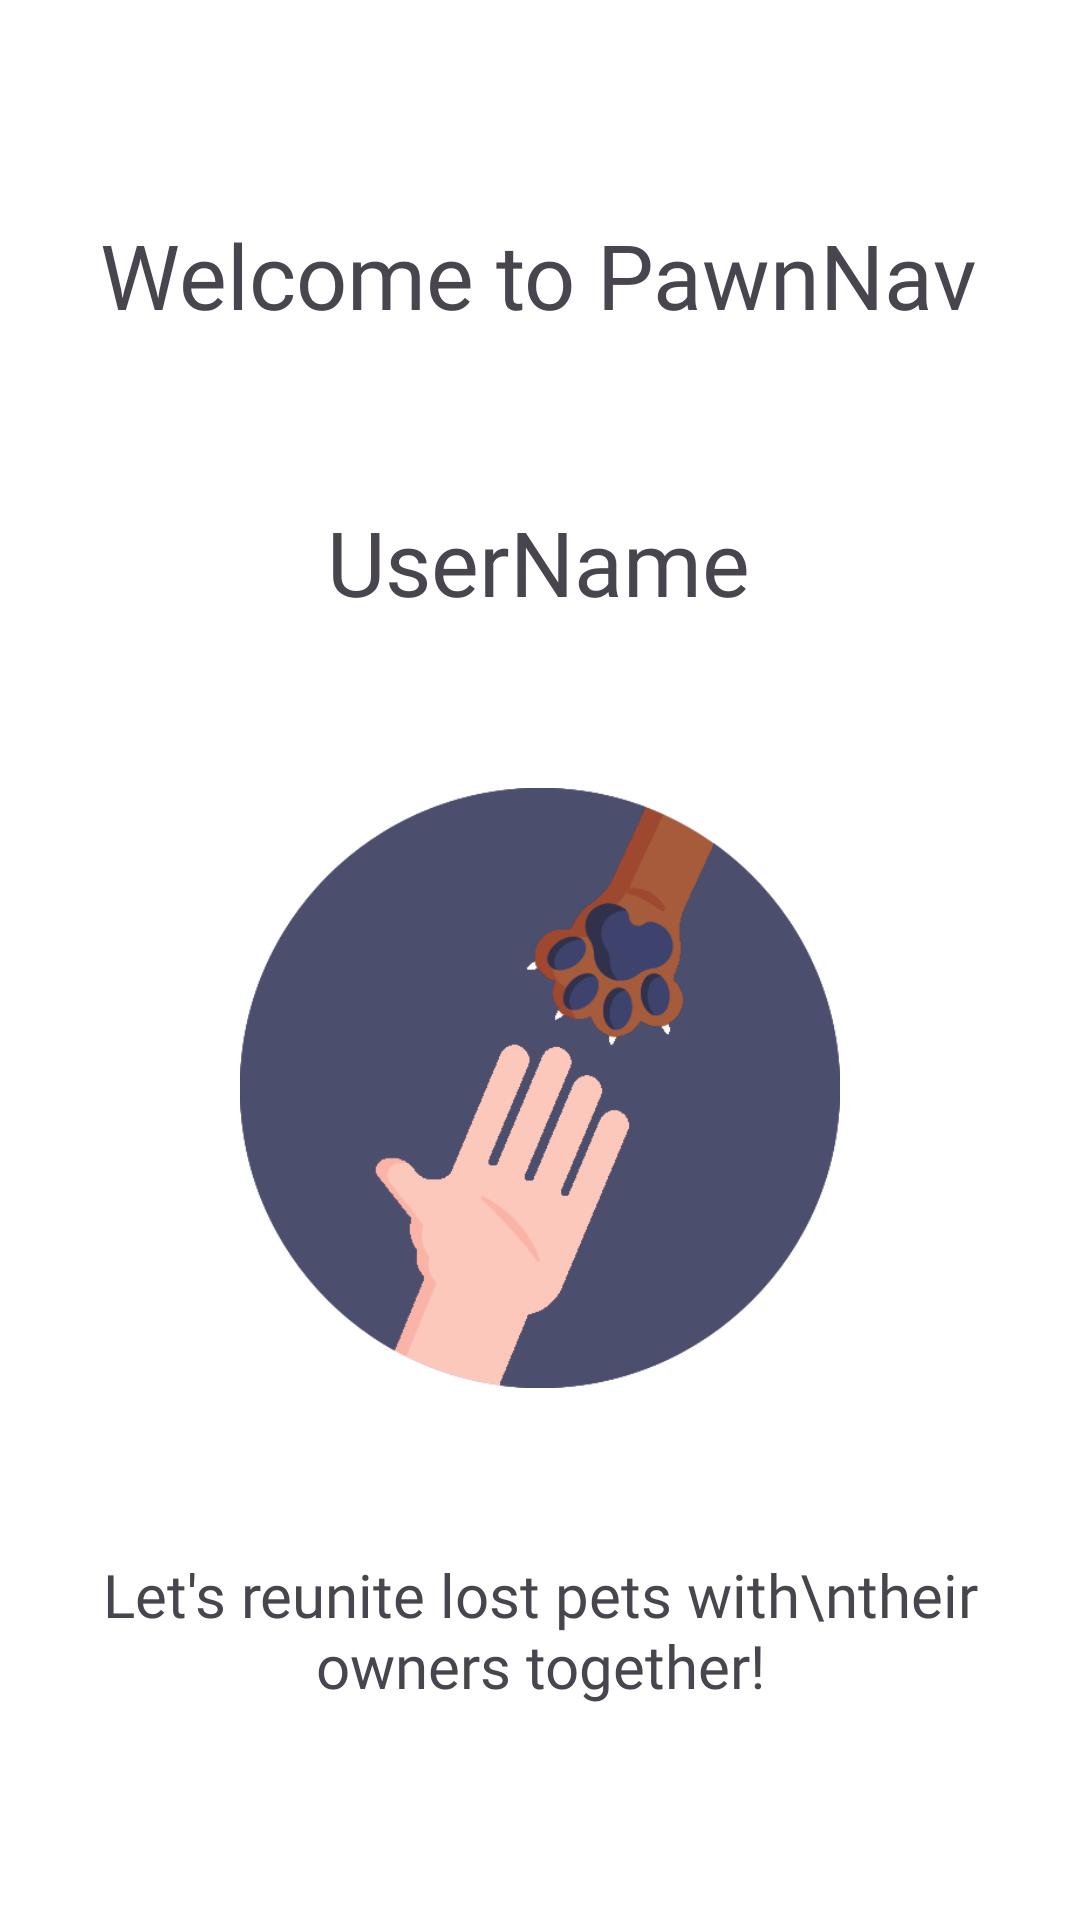

Android layout source for this screen:
<!-- AndroidManifest.xml: application theme Theme.PawNav -->
<!-- res/layout/fragment_first_action_oriented.xml -->
<?xml version="1.0" encoding="utf-8"?>
<androidx.constraintlayout.widget.ConstraintLayout
    xmlns:android="http://schemas.android.com/apk/res/android"
    xmlns:app="http://schemas.android.com/apk/res-auto"
    xmlns:tools="http://schemas.android.com/tools"
    android:layout_width="match_parent"
    android:layout_height="match_parent"
    tools:context=".FirstActionOrientedFragment"
    android:background="@color/white"
    android:padding="16dp">

    

    

    
    <TextView
        android:id="@+id/titleTextView"
        android:layout_width="wrap_content"
        android:layout_height="wrap_content"
        android:fontFamily="@font/montserratregular"
        android:text="Welcome to PawnNav"
        android:textAlignment="center"
        android:textSize="30sp"
        app:layout_constraintBottom_toTopOf="@id/userNameforAction"
        app:layout_constraintEnd_toEndOf="parent"
        app:layout_constraintHorizontal_bias="0.488"
        app:layout_constraintStart_toStartOf="parent"
        app:layout_constraintTop_toTopOf="parent"
        app:layout_constraintVertical_bias="0.1" />

    <TextView
        android:id="@+id/userNameforAction"
        android:layout_width="wrap_content"
        android:layout_height="wrap_content"
        android:fontFamily="@font/montserratregular"
        android:text="UserName"
        android:textAlignment="center"
        android:textSize="30sp"
        app:layout_constraintBottom_toTopOf="@id/imageView"
        app:layout_constraintEnd_toEndOf="parent"
        app:layout_constraintHorizontal_bias="0.497"
        app:layout_constraintStart_toStartOf="parent"
        app:layout_constraintTop_toBottomOf="@id/titleTextView"
        app:layout_constraintVertical_bias="0.2" />

    <ImageView
        android:id="@+id/imageView"
        android:layout_width="200dp"
        android:layout_height="200dp"
        android:src="@drawable/pawprintpurple"
        app:layout_constraintTop_toBottomOf="@id/userNameforAction"
        app:layout_constraintStart_toStartOf="parent"
        app:layout_constraintEnd_toEndOf="parent"
        app:layout_constraintBottom_toTopOf="@id/textView2"
        app:layout_constraintVertical_bias="0.5" />

    
    <TextView
        android:id="@+id/textView2"
        android:layout_width="wrap_content"
        android:layout_height="wrap_content"
        android:fontFamily="@font/montserratregular"
        android:text="Let's reunite lost pets with\ntheir owners together!"
        android:textSize="20sp"
        android:textAlignment="center"
        app:layout_constraintTop_toBottomOf="@id/imageView"
        app:layout_constraintStart_toStartOf="parent"
        app:layout_constraintEnd_toEndOf="parent"
        app:layout_constraintBottom_toBottomOf="parent"
        app:layout_constraintVertical_bias="0.8" />

</androidx.constraintlayout.widget.ConstraintLayout>
<!-- resources referenced by this layout -->
<resources>
  <color name="white">#FFFFFFFF</color>
  <!-- drawable pawprintpurple: png bitmap (drawable, 33419 bytes) -->
  <style name="Theme.PawNav" parent="Theme.Material3.DayNight.NoActionBar">
          
          <item name="android:windowBackground">@color/white</item>
          <item name="android:colorBackground">@color/white</item>
  
          
          <item name="colorPrimary">@color/deepSlateBlue</item>
          <item name="colorPrimaryContainer">@color/deepSlateBlue</item>
          <item name="colorOnPrimary">@color/white</item>
  
          <item name="colorSecondary">@color/deepSlateBlue</item>
          <item name="colorSecondaryContainer">@color/deepSlateBlue</item>
          <item name="colorOnSecondary">@color/white</item>
  
          
          <item name="android:statusBarColor">@color/slateGray</item>
          <item name="android:navigationBarColor">@color/deepSlateBlue</item>
          <item name="android:windowLightStatusBar">true</item> 
      </style>
  <color name="deepSlateBlue">#4B4E6D </color>
  <color name="slateGray">#6A8D92 </color>
</resources>
